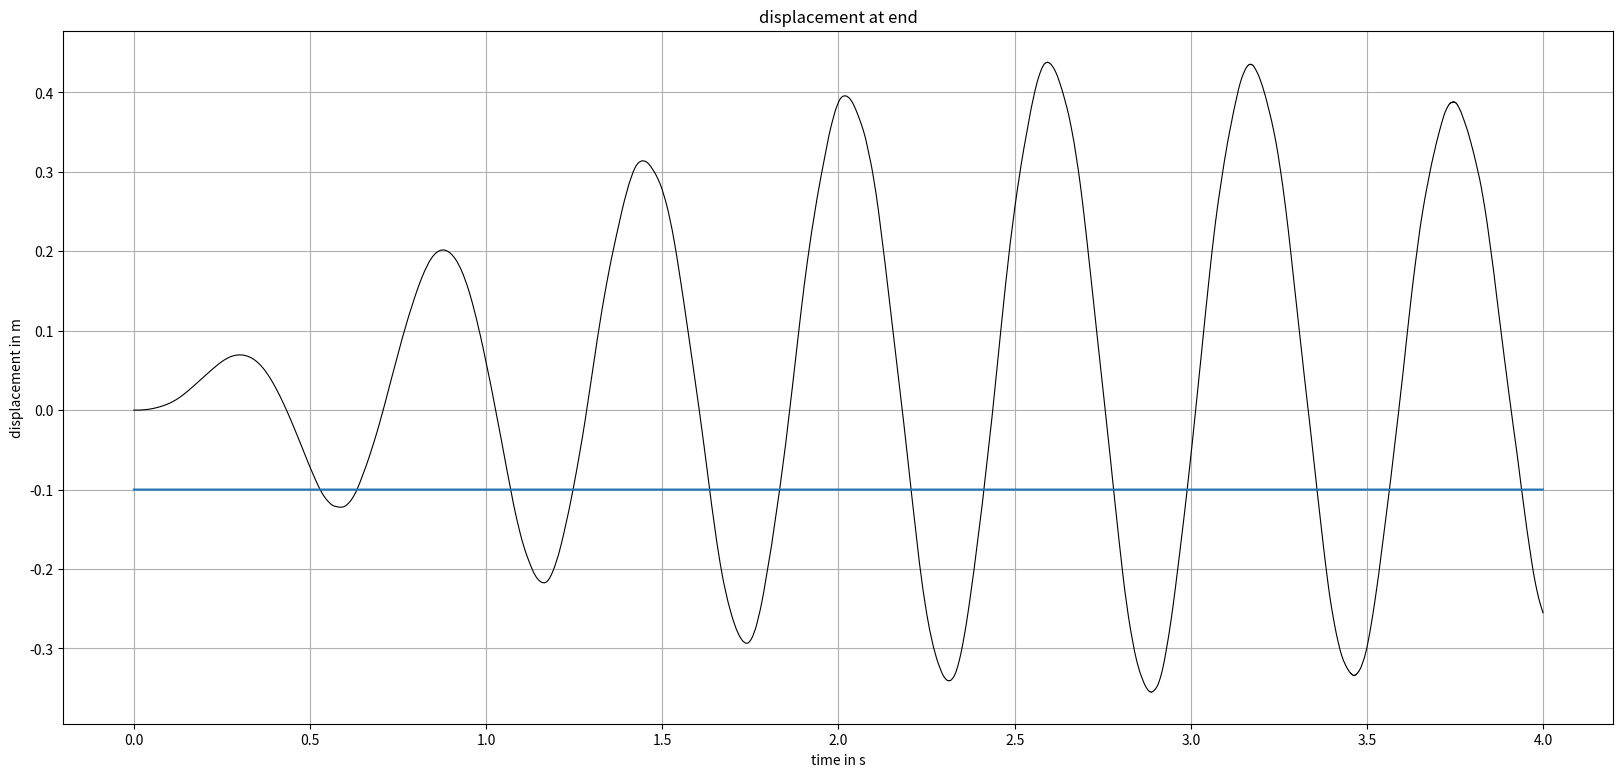

Reproduce this figure in Python.
from scipy.integrate import solve_ivp
import scipy.linalg as la
import numpy as np
import matplotlib.pyplot as plt
import copy


def plot_graph(x_value, y_values, x_axis_label, y_axis_label, graph_title, fig_length=20, fig_height=9, gap=None):
    plt.figure(figsize=(fig_length, fig_height))
    plt.plot(x_value, y_values, linewidth=0.8, color='black')
    if gap is not None:
        plt.plot(x_value, np.full((len(y_values)), gap))
    plt.title(graph_title)
    plt.xlabel(x_axis_label)
    plt.ylabel(y_axis_label)
    plt.grid()
    plt.show()


def make_stiffness_matrix(n, length, breadth, height, mod_elas, spring_k):
    
    mom_inertia = (breadth*height**3)/12
    k_matrix = np.array([
        [
            12*mod_elas*mom_inertia/(length/n)**3,
            6*mod_elas*mom_inertia/(length/n)**2,
            -12*mod_elas*mom_inertia/(length/n)**3,
            6*mod_elas*mom_inertia/(length/n)**2
        ],
        [
            6*mod_elas*mom_inertia/(length/n)**2,
            4*mod_elas*mom_inertia/(length/n),
            -6*mod_elas*mom_inertia/(length/n)**2,
            2*mod_elas*mom_inertia/(length/n)
        ],
        [
            -12*mod_elas*mom_inertia/(length/n)**3,
            -6*mod_elas*mom_inertia/(length/n)**2,
            12*mod_elas*mom_inertia/(length/n)**3,
            -6*mod_elas*mom_inertia/(length/n)**2
        ],
        [
            6*mod_elas*mom_inertia/(length/n)**2,
            2*mod_elas*mom_inertia/(length/n),
            -6*mod_elas*mom_inertia/(length/n)**2,
            4*mod_elas*mom_inertia/(length/n)
        ]
    ])

    stiffness_matrix = np.zeros((2*n + 2, 2*n + 2), dtype='float')
    i, j = 0, 0
    counti, countj = 0, 0

    while i < 2*n + 2:
        while j < 2*n + 2:
            stiffness_matrix[i][j] += k_matrix[counti][countj]
            j += 1
            countj += 1
            if countj == 4:
                if counti != 3:
                    i += 1
                    countj = 0
                    j -= 4
                    counti += 1
                    continue
                if counti == 3:
                    if i == 2*n + 1:
                        break
                    j -= 2
                    i -= 1
                    counti, countj = 0, 0
        break
    
    stiffness_matrix = np.delete(stiffness_matrix, np.s_[0:2], 0)
    stiffness_matrix = np.delete(stiffness_matrix, np.s_[0:2], 1)

    stiffness_matrix_with_spring = copy.deepcopy(stiffness_matrix)
    stiffness_matrix_with_spring[-2][-2] += spring_k  # ((spring_k*(length/n)**3)/(mod_elas*mom_inertia))

    return stiffness_matrix, stiffness_matrix_with_spring


def make_mass_matrix(n, length, breadth, height, density):

    area = breadth*height
    mass_matrix = np.zeros((2*n + 2, 2*n + 2), dtype='float')

    m_matrix = np.array([
        [
            13*area*(length/n)*density/35,
            11*area*((length/n)**2)*density/210,
            9*area*(length/n)*density/70,
            -13*area*((length/n)**2)*density/420
        ],
        [
            11*area*((length/n)**2)*density/210,
            area*((length/n)**3)*density/105,
            13*area*((length/n)**2)*density/420,
            -area*((length/n)**3)*density/140
        ],
        [
            9*area*(length/n)*density/70,
            13*area*((length/n)**2)*density/420,
            13*area*(length/n)*density/35,
            -11*area*((length/n)**2)*density/210
        ],
        [
            -13*area*((length/n)**2)*density/420,
            -area*((length/n)**3)*density/140,
            -11*area*((length/n)**2)*density/210,
            area*((length/n)**3)*density/105
        ]
    ])

    i, j = 0, 0
    counti, countj = 0, 0

    while i < 2*n + 2:
        while j < 2*n + 2:
            mass_matrix[i][j] += m_matrix[counti][countj]
            j += 1
            countj += 1

            if countj == 4:
                if counti != 3:
                    i += 1
                    countj = 0
                    j -= 4
                    counti += 1
                    continue
                if counti == 3:
                    if i == 2*n + 1:
                        break
                    j -= 2
                    i -= 1
                    counti, countj = 0, 0

        break

    mass_matrix = np.delete(mass_matrix, np.s_[0:2], 0)
    mass_matrix = np.delete(mass_matrix, np.s_[0:2], 1)

    return mass_matrix


def find_frequencies(mass_matrix, stiffness_matrix):

    evals, evecs = la.eigh(stiffness_matrix, mass_matrix)

    return np.sqrt(evals)/(2*np.pi)


def ode(t, y, n, a, aa, b, forces, freq, amplitude, f_type, gap):  # spring_vec,

    forces[-2] = amplitude*f_type(2*np.pi*freq*t)

    yvec = np.array([[y[i] for i in range(4*n)]]).T

    yvec1 = np.matmul(a, yvec) + np.matmul(b, forces)
    yvec2 = np.matmul(aa, yvec) + np.matmul(b, forces)

    if y[2*n - 2] < -gap:
        print(y[2*n - 2][0])
        return yvec2
    else:
        return yvec1


def state_space_formulation(n, mass_matrix, stiffness_matrix, stiffness_matrix_with_spring, start_t, end_t, delta_t):
    # , spring_k

    t_vector = np.arange(start_t, end_t, delta_t)
    t_interval = np.array([start_t, end_t])
    init_conditions = np.zeros(4*n)
    # spring_vec = np.zeros((1, 4*n))
    #
    # spring_vec[0][n - 1] = spring_k

    damping = np.zeros((2*n, 2*n))

    a = np.vstack([
        np.hstack([
            np.zeros((2*n, 2*n)), 
            np.eye(2*n, 2*n)
        ]), 
        np.hstack([
            -np.matmul(np.linalg.inv(mass_matrix), stiffness_matrix), 
            -np.matmul(np.linalg.inv(mass_matrix), damping)
        ])
    ])

    aa = np.vstack([
        np.hstack([
            np.zeros((2*n, 2*n)),
            np.eye(2*n, 2*n)
        ]),
        np.hstack([
            -np.matmul(np.linalg.inv(mass_matrix), stiffness_matrix_with_spring),
            -np.matmul(np.linalg.inv(mass_matrix), damping)
        ])
    ])

    b = np.vstack([
        np.zeros((2*n, 2*n)), 
        np.linalg.inv(mass_matrix)
    ])

    vertical_forces = np.zeros((2*n, 1))

    return [init_conditions, a, aa, b, vertical_forces, t_vector, t_interval]  # , spring_vec


def main():
    number = 4                      # number of elements taken
    length_of_beam = 5              # in meters
    breadth_of_beam = 0.05          # in meters
    height_of_beam = 0.05           # in meters
    modulus_of_elasticity = 7E10    
    density_of_beam = 2700

    spring_stiffness = 500
    beam_spring_gap = 0.1

    global_mass_matrix = make_mass_matrix(
        number, 
        length_of_beam, 
        breadth_of_beam, 
        height_of_beam, 
        density_of_beam
    )

    global_stiffness_matrix, global_stiffness_matrix_with_spring = make_stiffness_matrix(
        number, 
        length_of_beam, 
        breadth_of_beam, 
        height_of_beam, 
        modulus_of_elasticity,
        spring_stiffness
    )

    print(global_stiffness_matrix)
    print(global_stiffness_matrix_with_spring)

    frequencies = find_frequencies(
        global_mass_matrix, 
        global_stiffness_matrix
    )

    print("The first 5 frequencies are : ", frequencies[:5])

    start_time = 0
    end_time = 4
    time_step = 1/2000

    force_frequency = frequencies[0]
    force_amplitude = 40
    force_type = np.sin

    s_s_f_r = state_space_formulation(
        number, 
        global_mass_matrix, 
        global_stiffness_matrix,
        global_stiffness_matrix_with_spring,
        start_time, 
        end_time, 
        time_step
    )

    initial_conditions = s_s_f_r[0] 
    a_matrix = s_s_f_r[1]
    aa_matrix = s_s_f_r[2]
    b_matrix = s_s_f_r[3]
    force_vector = s_s_f_r[4]
    time_vector = s_s_f_r[5]
    time_interval = s_s_f_r[6]

    sol = solve_ivp(
        ode,
        time_interval, 
        initial_conditions, 
        t_eval=time_vector, 
        vectorized=True, 
        args=(
            number, 
            a_matrix,
            aa_matrix,
            b_matrix, 
            force_vector, 
            force_frequency, 
            force_amplitude, 
            force_type,
            beam_spring_gap
        )
    )

    plot_graph(
        sol.t,
        sol.y[2*number - 2],
        'time in s', 
        'displacement in m', 
        'displacement at end',
        gap=-beam_spring_gap
    )


if __name__ == '__main__':
    main()
